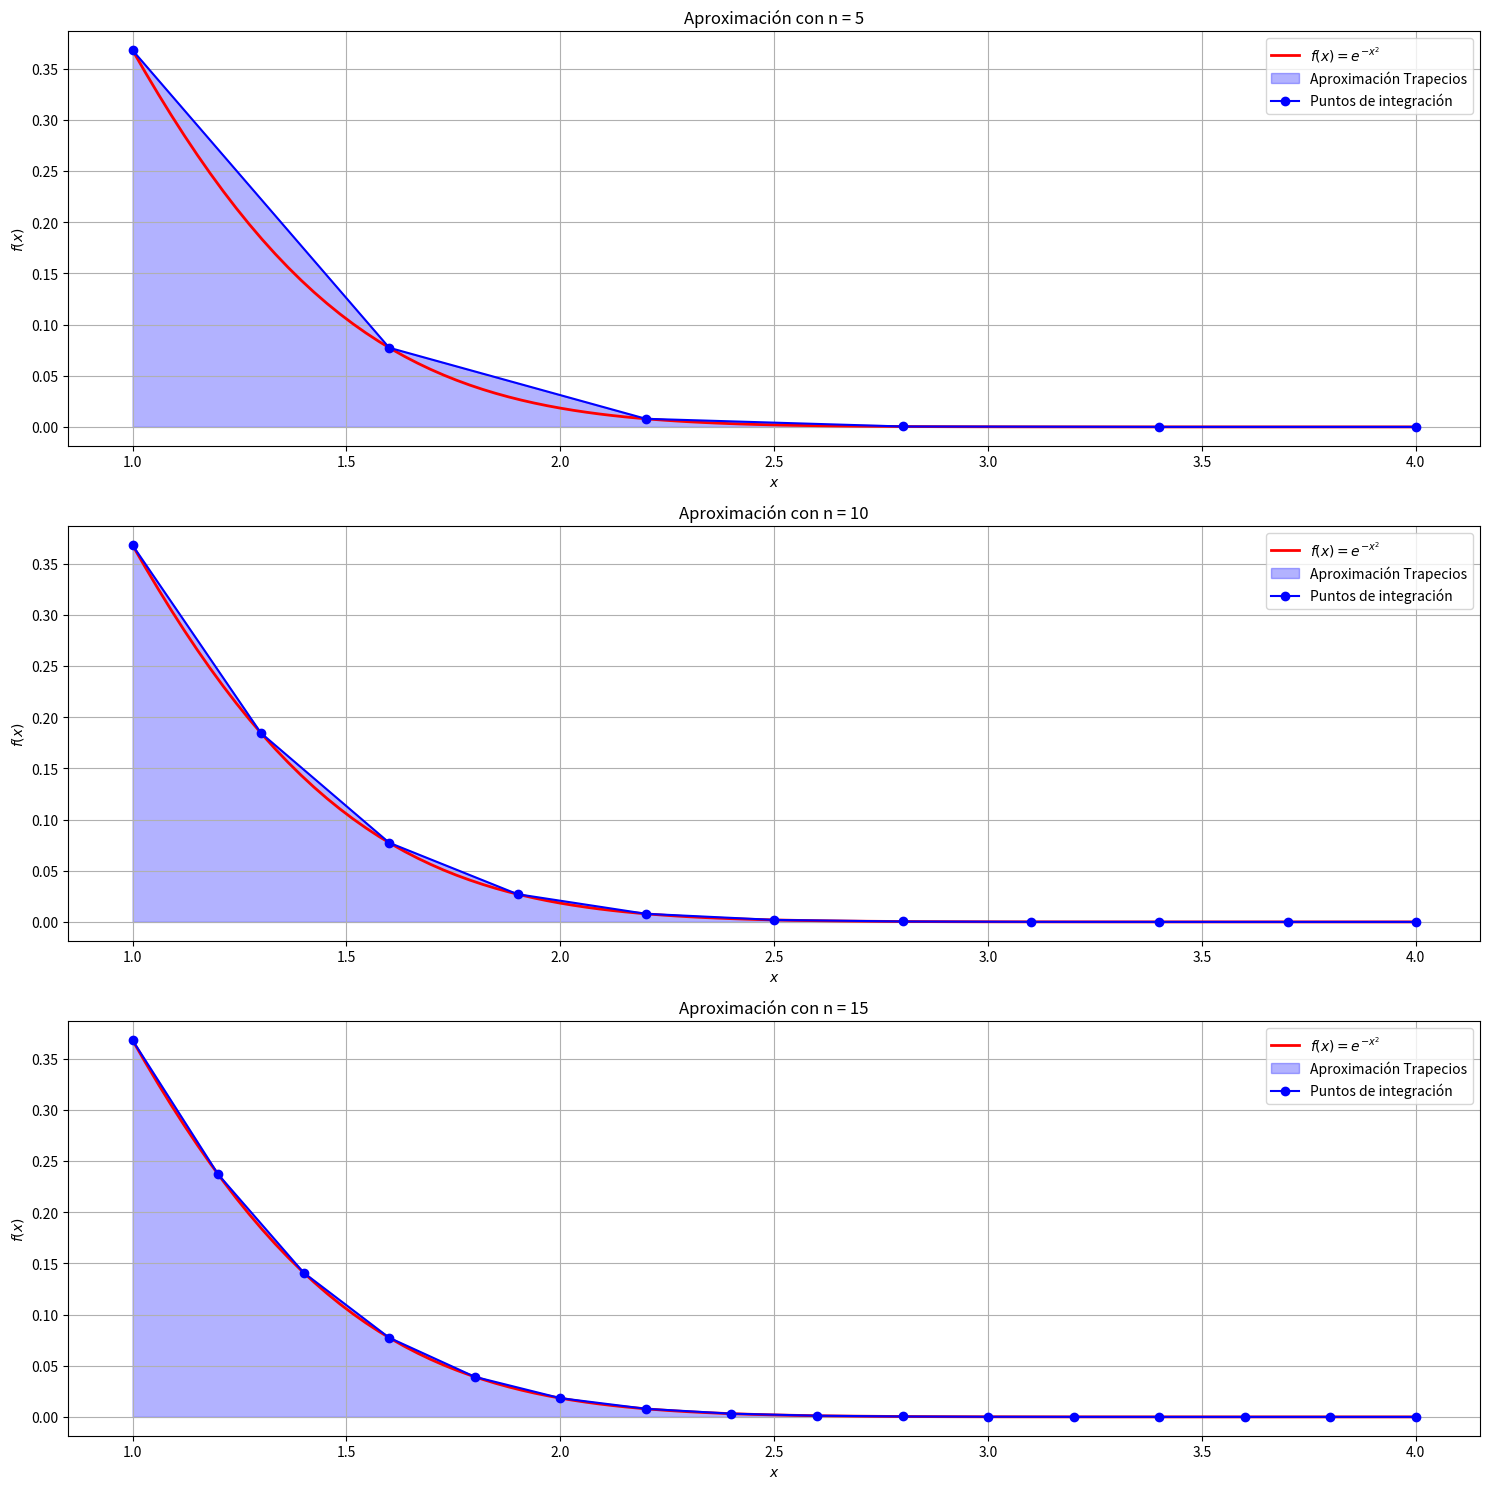

Write the Python code that produced this figure.
import numpy as np
import matplotlib.pyplot as plt

# Definimos la función a integrar
def f(x):
    return np.exp(-x**2)

# Implementación de la regla del trapecio
def trapezoidal_rule(a, b, n):
    x = np.linspace(a, b, n+1)  # Puntos equidistantes
    y = f(x)
    h = (b - a) / n
    integral = (h / 2) * (y[0] + 2 * sum(y[1:n]) + y[n])  # Regla del trapecio compuesta
    return integral, x, y

# Parámetros de integración
a, b = 1, 4  # Intervalo de integración
n_values = [5, 10, 15]  # Número de subdivisiones

# Gráficas de aproximación para cada n
plt.figure(figsize=(15, 5 * len(n_values)))  # Ajusta el tamaño de la figura

for i, n in enumerate(n_values):
    integral_approx, x_vals, y_vals = trapezoidal_rule(a, b, n)
    
    # Gráfica de la aproximación
    plt.subplot(len(n_values), 1, i + 1)
    x_fine = np.linspace(a, b, 100)
    y_fine = f(x_fine)
    plt.plot(x_fine, y_fine, 'r-', label=r'$f(x) = e^{-x^2}$', linewidth=2)
    plt.fill_between(x_vals, y_vals, alpha=0.3, color='blue', label="Aproximación Trapecios")
    plt.plot(x_vals, y_vals, 'bo-', label="Puntos de integración")
    plt.xlabel("$x$")
    plt.ylabel("$f(x)$")
    plt.title(f"Aproximación con n = {n}")
    plt.legend()
    plt.grid()
    
    # Imprimir el resultado de la integral aproximada
    print(f"n = {n}: Integral aproximada = {integral_approx:.6f}")

plt.tight_layout()
plt.show()
